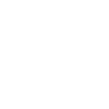
t = 0.00 s
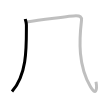
t = 1.25 s
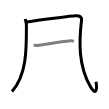
t = 2.50 s
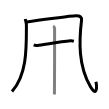
t = 3.50 s
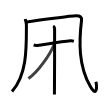
t = 4.75 s
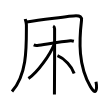
t = 6.00 s

The animated SVG that drew these frames (rendered in a browser with its animation timeline set to each time). Animation: 6 SMIL elements (animate=6); one cycle of 6.00 s.

<svg width="109px" height="109px" viewBox="0 0 px 109px" xmlns="http://www.w3.org/2000/svg" xmlns:xlink="http://www.w3.org/1999/xlink" xml:space="preserve" version="1.1"  baseProfile="full">
<path d="M25.23,19c0.48,1.97,1.17,3.52,1.17,5.98c0,22.5,0.85,49.27-14.4,66.52" style="fill:none;stroke:black;stroke-width:3;opacity:0">
  <animate attributeType="CSS" attributeName="opacity" from="0" to="1" begin="0s" dur="1s" repeatCount="0" fill="freeze" />
</path>
<path d="M26.75,22c11-1.75,45.25-6.25,49.25-6.25s5.95,0.95,5.5,4.75c-2.5,21-3.25,45,9,66.25c5.12,8.88,7,3.5,5.5-5" style="fill:none;stroke:black;stroke-width:3;opacity:0">
  <animate attributeType="CSS" attributeName="opacity" from="0" to="1" begin="1s" dur="1s" repeatCount="0" fill="freeze" />
</path>
<path d="M33.71,44.93c1.11,0.49,2.37,0.65,3.64,0.49c6.49-0.81,23.34-3.61,33.16-4.56c1.26-0.12,2.06,0.08,3.33,0.43" style="fill:none;stroke:black;stroke-width:3;opacity:0">
  <animate attributeType="CSS" attributeName="opacity" from="0" to="1" begin="2s" dur="1s" repeatCount="0" fill="freeze" />
</path>
<path d="M53.17,26c0.79,0.43,1.43,1.92,1.43,2.81c0,9.07,0,60.29-0.16,65.69" style="fill:none;stroke:black;stroke-width:3;opacity:0">
  <animate attributeType="CSS" attributeName="opacity" from="0" to="1" begin="3s" dur="1s" repeatCount="0" fill="freeze" />
</path>
<path d="M54.48,43.69C49.96,54.97,37.84,72.21,28.43,78.6" style="fill:none;stroke:black;stroke-width:3;opacity:0">
  <animate attributeType="CSS" attributeName="opacity" from="0" to="1" begin="4s" dur="1s" repeatCount="0" fill="freeze" />
</path>
<path d="M57.47,55.72c6.9,2.69,14.47,10.9,16.68,17.74" style="fill:none;stroke:black;stroke-width:3;opacity:0">
  <animate attributeType="CSS" attributeName="opacity" from="0" to="1" begin="5s" dur="1s" repeatCount="0" fill="freeze" />
</path>
</svg>
